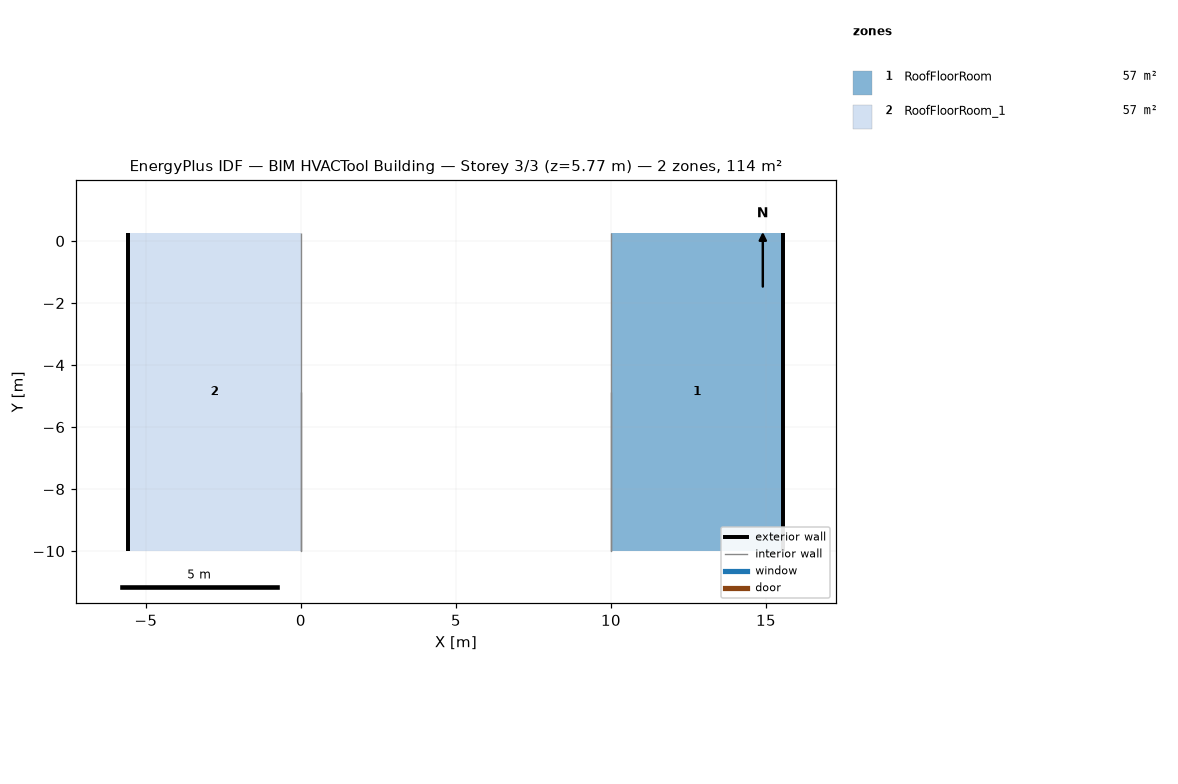
=== STOREY PLAN SPEC (per zone: floor XY polygon, exterior-wall plan segments, windows/doors) ===
zone 1: RoofFloorRoom  (57.1 m²)
  floor: (10.00, -10.00) (10.00, 0.27) (15.56, 0.27) (15.56, -10.00)
  exterior wall: (15.56, 0.27) – (15.56, -4.86) – (15.56, -10.00)  [10.3 m]
  interior walls: 1
zone 2: RoofFloorRoom_1  (57.1 m²)
  floor: (-5.56, -10.00) (-5.56, 0.27) (0.00, 0.27) (0.00, -10.00)
  exterior wall: (-5.56, -10.00) – (-5.56, -4.86) – (-5.56, 0.27)  [10.3 m]
  interior walls: 1

=== DERIVED (storey summary) ===
Building: BIM HVACTool Building
Storey: 3 of 3  (floor level z = 5.77 m)
Storey gross floor area: 114.2 m²
Zones on this storey: 2
  - RoofFloorRoom: floor 57.1 m²; exterior wall 10.3 m (13.1 m²); WWR 0.0%
  - RoofFloorRoom_1: floor 57.1 m²; exterior wall 10.3 m (13.1 m²); WWR 0.0%
Zone adjacency: (none detected)